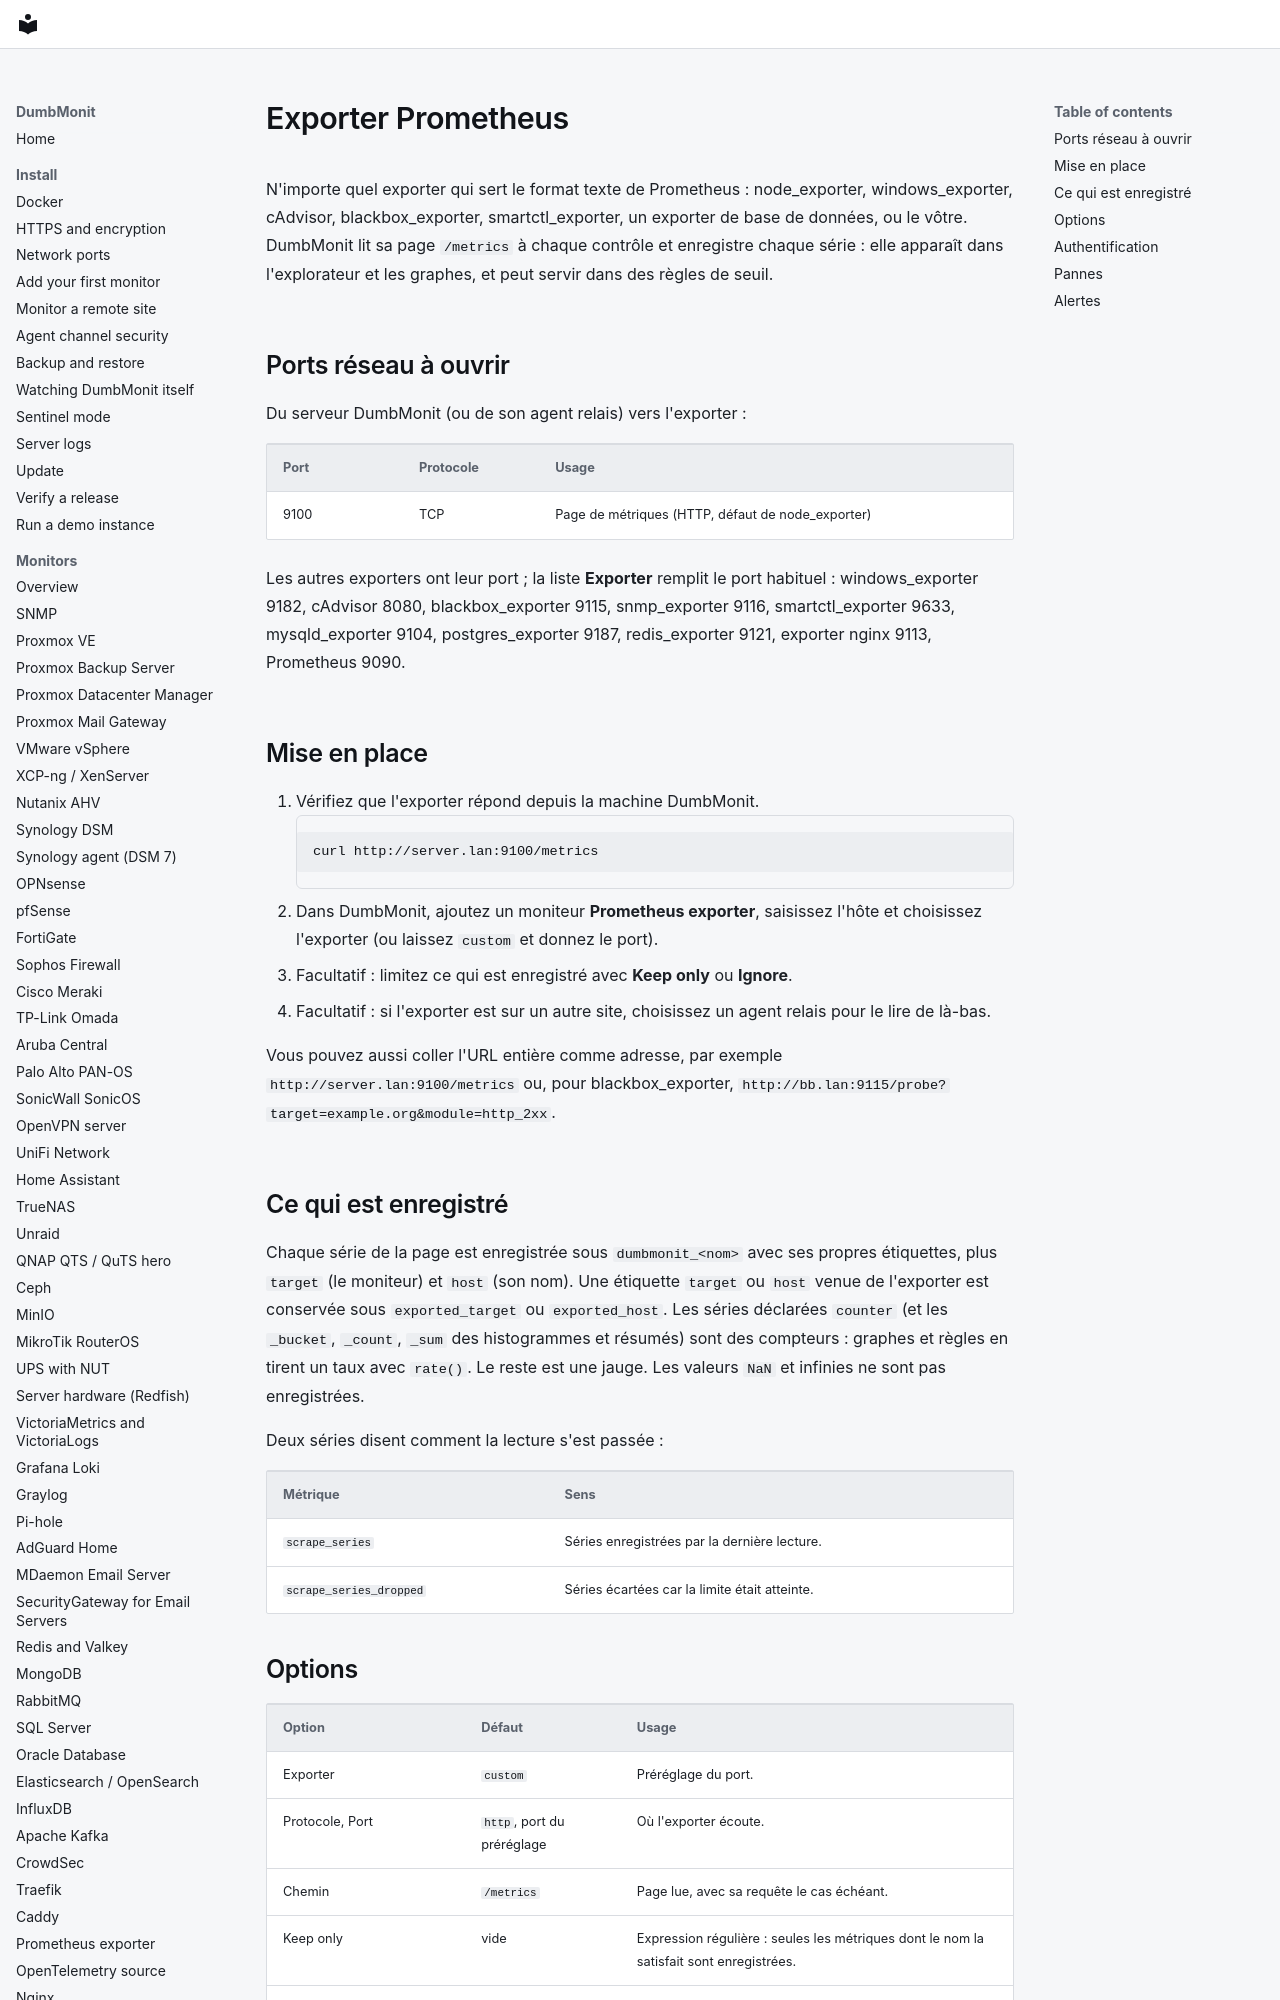

repository: laupernoe/dumbmonit · page: devices/prometheus.fr/index.html · generator: mkdocs

# Exporter Prometheus

N'importe quel exporter qui sert le format texte de Prometheus : node_exporter,
windows_exporter, cAdvisor, blackbox_exporter, smartctl_exporter, un exporter de
base de données, ou le vôtre. DumbMonit lit sa page `/metrics` à chaque contrôle
et enregistre chaque série : elle apparaît dans l'explorateur et les graphes, et
peut servir dans des règles de seuil.

## Ports réseau à ouvrir

Du serveur DumbMonit (ou de son agent relais) vers l'exporter :

| Port | Protocole | Usage |
|---|---|---|
| 9100 | TCP | Page de métriques (HTTP, défaut de node_exporter) |

Les autres exporters ont leur port ; la liste **Exporter** remplit le port
habituel : windows_exporter 9182, cAdvisor 8080, blackbox_exporter 9115,
snmp_exporter 9116, smartctl_exporter 9633, mysqld_exporter 9104,
postgres_exporter 9187, redis_exporter 9121, exporter nginx 9113, Prometheus 9090.
